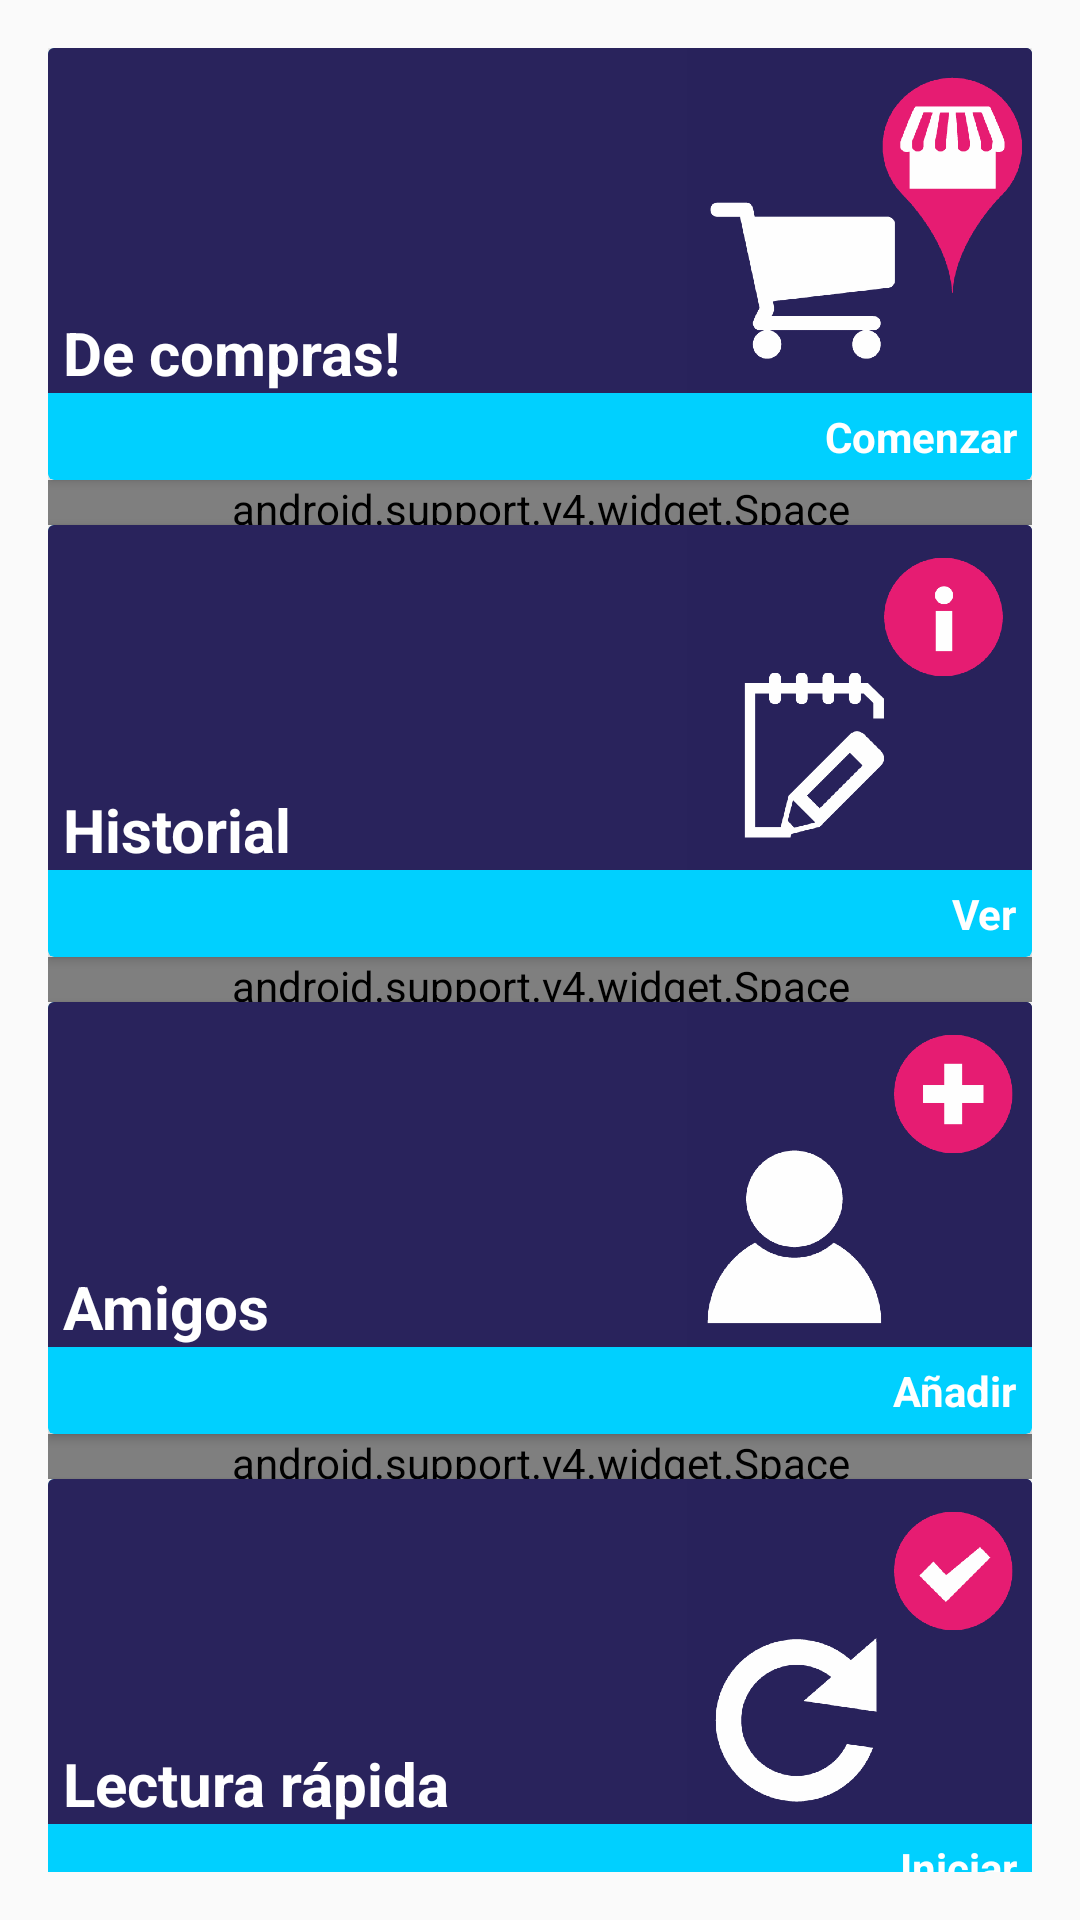

Android layout source for this screen:
<!-- AndroidManifest.xml: application theme AppTheme -->
<!-- res/layout/activity_main.xml -->
<?xml version="1.0" encoding="utf-8"?>
<ScrollView xmlns:android="http://schemas.android.com/apk/res/android"
    xmlns:tools="http://schemas.android.com/tools"
    xmlns:app="http://schemas.android.com/apk/res-auto"
    android:id="@+id/activity_main"
    android:layout_width="match_parent"
    android:layout_height="match_parent"
    android:paddingBottom="@dimen/activity_vertical_margin"
    android:paddingLeft="@dimen/activity_horizontal_margin"
    android:paddingRight="@dimen/activity_horizontal_margin"
    android:paddingTop="@dimen/activity_vertical_margin"
    android:orientation="vertical"
    tools:context="com.gigasoft.csalpha_v1_0_0.MainActivity">

    <LinearLayout
        android:layout_width="match_parent"
        android:layout_height="match_parent"
        android:orientation="vertical"

        >

        <android.support.v7.widget.CardView
            android:id="@+id/cv0"
            android:layout_width="wrap_content"
            android:layout_height="wrap_content"
            android:backgroundTint="@color/btn_color"
            >

            <RelativeLayout
                android:layout_width="match_parent"
                android:layout_height="match_parent">

                <RelativeLayout
                    android:id="@+id/imgRelativeL"
                    android:layout_width="match_parent"
                    android:layout_height="wrap_content"
                    android:background="@color/color_shopping_btn">

                    <ImageView
                        android:id="@+id/imgMiImagen"
                        android:layout_width="wrap_content"
                        android:layout_height="@dimen/img_card_size"
                        android:src="@drawable/cardshopping"
                        android:scaleType="fitEnd"
                        />

                </RelativeLayout>

                <TextView
                    android:id="@+id/tvTituloTarjeta"
                    android:layout_width="wrap_content"
                    android:layout_height="wrap_content"
                    android:text="@string/card_shopping_title"
                    android:textStyle="bold"
                    android:textSize="@dimen/card_title"
                    android:paddingLeft="@dimen/text_card"
                    android:layout_alignBottom="@id/imgRelativeL"
                    android:textColor="@color/white_color"
                    />

                <TextView
                    android:id="@+id/tvDescripcionTarjeta"
                    android:layout_width="wrap_content"
                    android:layout_height="wrap_content"
                    android:text="@string/card_shopping_btn"
                    android:layout_alignRight="@id/imgRelativeL"
                    android:paddingRight="@dimen/text_card"
                    android:paddingTop="@dimen/text_card"
                    android:paddingBottom="@dimen/text_card"
                    android:layout_below="@id/imgRelativeL"
                    android:textColor="@color/white_color"
                    android:textStyle="bold"
                    android:clickable="true"
                    android:onClick="testingAction"

                    android:contextClickable="true" />

            </RelativeLayout>

        </android.support.v7.widget.CardView>

        <android.support.v4.widget.Space
            android:layout_width="match_parent"
            android:layout_height="@dimen/space_space" />

        <android.support.v7.widget.CardView
            android:id="@+id/cv1"
            android:layout_width="wrap_content"
            android:layout_height="wrap_content"
            android:backgroundTint="@color/btn_color"
            >

            <RelativeLayout
                android:layout_width="match_parent"
                android:layout_height="match_parent">

                <RelativeLayout
                    android:id="@+id/imgRelativeL1"
                    android:layout_width="match_parent"
                    android:layout_height="wrap_content"
                    android:background="@color/color_shopping_btn">

                    <ImageView
                        android:id="@+id/imgMiImagen1"
                        android:layout_width="wrap_content"
                        android:layout_height="@dimen/img_card_size"
                        android:src="@drawable/history"
                        android:scaleType="fitEnd"
                        />

                </RelativeLayout>

                <TextView
                    android:id="@+id/tvTituloTarjeta1"
                    android:layout_width="wrap_content"
                    android:layout_height="wrap_content"
                    android:text="@string/card_history_title"
                    android:textStyle="bold"
                    android:textSize="@dimen/card_title"
                    android:paddingLeft="@dimen/text_card"
                    android:layout_alignBottom="@id/imgRelativeL1"
                    android:textColor="@color/white_color"
                    />

                <TextView
                    android:id="@+id/tvDescripcionTarjeta1"
                    android:layout_width="wrap_content"
                    android:layout_height="wrap_content"
                    android:text="@string/card_history_btn"
                    android:layout_alignRight="@id/imgRelativeL1"
                    android:paddingRight="@dimen/text_card"
                    android:paddingTop="@dimen/text_card"
                    android:paddingBottom="@dimen/text_card"
                    android:layout_below="@id/imgRelativeL1"
                    android:textColor="@color/white_color"
                    android:textStyle="bold"
                    android:onClick="testingAction"
                    android:clickable="true"

                    />

            </RelativeLayout>

        </android.support.v7.widget.CardView>

        <android.support.v4.widget.Space
            android:layout_width="match_parent"
            android:layout_height="@dimen/space_space" />

        <android.support.v7.widget.CardView
            android:id="@+id/cv2"
            android:layout_width="wrap_content"
            android:layout_height="wrap_content"
            android:backgroundTint="@color/btn_color"
            >

            <RelativeLayout
                android:layout_width="match_parent"
                android:layout_height="match_parent">

                <RelativeLayout
                    android:id="@+id/imgRelativeL2"
                    android:layout_width="match_parent"
                    android:layout_height="wrap_content"
                    android:background="@color/color_shopping_btn">

                    <ImageView
                        android:id="@+id/imgMiImagen2"
                        android:layout_width="wrap_content"
                        android:layout_height="@dimen/img_card_size"
                        android:src="@drawable/friends"
                        android:scaleType="fitEnd"
                        />

                </RelativeLayout>

                <TextView
                    android:id="@+id/tvTituloTarjeta2"
                    android:layout_width="wrap_content"
                    android:layout_height="wrap_content"
                    android:text="@string/card_friends_title"
                    android:textStyle="bold"
                    android:textSize="@dimen/card_title"
                    android:paddingLeft="@dimen/text_card"
                    android:layout_alignBottom="@id/imgRelativeL2"
                    android:textColor="@color/white_color"
                    />

                <TextView
                    android:id="@+id/tvDescripcionTarjeta2"
                    android:layout_width="wrap_content"
                    android:layout_height="wrap_content"
                    android:text="@string/card_friends_btn"
                    android:layout_alignRight="@id/imgRelativeL2"
                    android:paddingRight="@dimen/text_card"
                    android:paddingTop="@dimen/text_card"
                    android:paddingBottom="@dimen/text_card"
                    android:layout_below="@id/imgRelativeL2"
                    android:textColor="@color/white_color"
                    android:textStyle="bold"
                    android:onClick="testingAction"
                    android:clickable="true"
                    />

            </RelativeLayout>

        </android.support.v7.widget.CardView>

        <android.support.v4.widget.Space
            android:layout_width="match_parent"
            android:layout_height="@dimen/space_space" />

        <android.support.v7.widget.CardView
            android:id="@+id/cv3"
            android:layout_width="wrap_content"
            android:layout_height="wrap_content"
            android:backgroundTint="@color/btn_color"
            >

            <RelativeLayout
                android:layout_width="match_parent"
                android:layout_height="match_parent">

                <RelativeLayout
                    android:id="@+id/imgRelativeL3"
                    android:layout_width="match_parent"
                    android:layout_height="wrap_content"
                    android:background="@color/color_shopping_btn">

                    <ImageView
                        android:id="@+id/imgMiImagen3"
                        android:layout_width="wrap_content"
                        android:layout_height="@dimen/img_card_size"
                        android:src="@drawable/quick"
                        android:scaleType="fitEnd"
                        />

                </RelativeLayout>

                <TextView
                    android:id="@+id/tvTituloTarjeta3"
                    android:layout_width="wrap_content"
                    android:layout_height="wrap_content"
                    android:text="@string/card_quick_title"
                    android:textStyle="bold"
                    android:textSize="@dimen/card_title"
                    android:paddingLeft="@dimen/text_card"
                    android:layout_alignBottom="@id/imgRelativeL3"
                    android:textColor="@color/white_color"
                    />

                <TextView
                    android:id="@+id/tvDescripcionTarjeta3"
                    android:layout_width="wrap_content"
                    android:layout_height="wrap_content"
                    android:text="@string/card_quick_btn"
                    android:layout_alignRight="@id/imgRelativeL3"
                    android:paddingRight="@dimen/text_card"
                    android:paddingTop="@dimen/text_card"
                    android:paddingBottom="@dimen/text_card"
                    android:layout_below="@id/imgRelativeL3"
                    android:textColor="@color/white_color"
                    android:textStyle="bold"
                    android:onClick="testingAction"
                    android:clickable="true"
                    />

            </RelativeLayout>

        </android.support.v7.widget.CardView>

    </LinearLayout>

</ScrollView>
<!-- resources referenced by this layout -->
<resources>
  <color name="btn_color">#00d0ff</color>
  <color name="color_shopping_btn">#29235C</color>
  <color name="white_color">#FFFFFF</color>
  <dimen name="activity_horizontal_margin">16dp</dimen>
  <dimen name="activity_vertical_margin">16dp</dimen>
  <dimen name="card_title">20dp</dimen>
  <dimen name="img_card_size">115dp</dimen>
  <dimen name="space_space">15dp</dimen>
  <dimen name="text_card">5dp</dimen>
  <!-- drawable cardshopping: png bitmap (drawable-hdpi, 52492 bytes) -->
  <!-- drawable friends: png bitmap (drawable-hdpi, 37190 bytes) -->
  <!-- drawable history: png bitmap (drawable-hdpi, 30886 bytes) -->
  <!-- drawable quick: png bitmap (drawable-hdpi, 47298 bytes) -->
  <string name="card_friends_btn">Añadir</string>
  <string name="card_friends_title">Amigos</string>
  <string name="card_history_btn">Ver</string>
  <string name="card_history_title">Historial</string>
  <string name="card_quick_btn">Iniciar</string>
  <string name="card_quick_title">Lectura rápida</string>
  <string name="card_shopping_btn">Comenzar</string>
  <string name="card_shopping_title">De compras!</string>
  <style name="AppTheme" parent="Theme.AppCompat.Light.DarkActionBar">
          
          <item name="colorPrimary">@color/colorPrimary</item>
          <item name="colorPrimaryDark">@color/colorPrimaryDark</item>
          <item name="colorAccent">@color/colorAccent</item>
      </style>
  <color name="colorPrimary">#3F51B5</color>
  <color name="colorPrimaryDark">#303F9F</color>
  <color name="colorAccent">#FF4081</color>
</resources>
